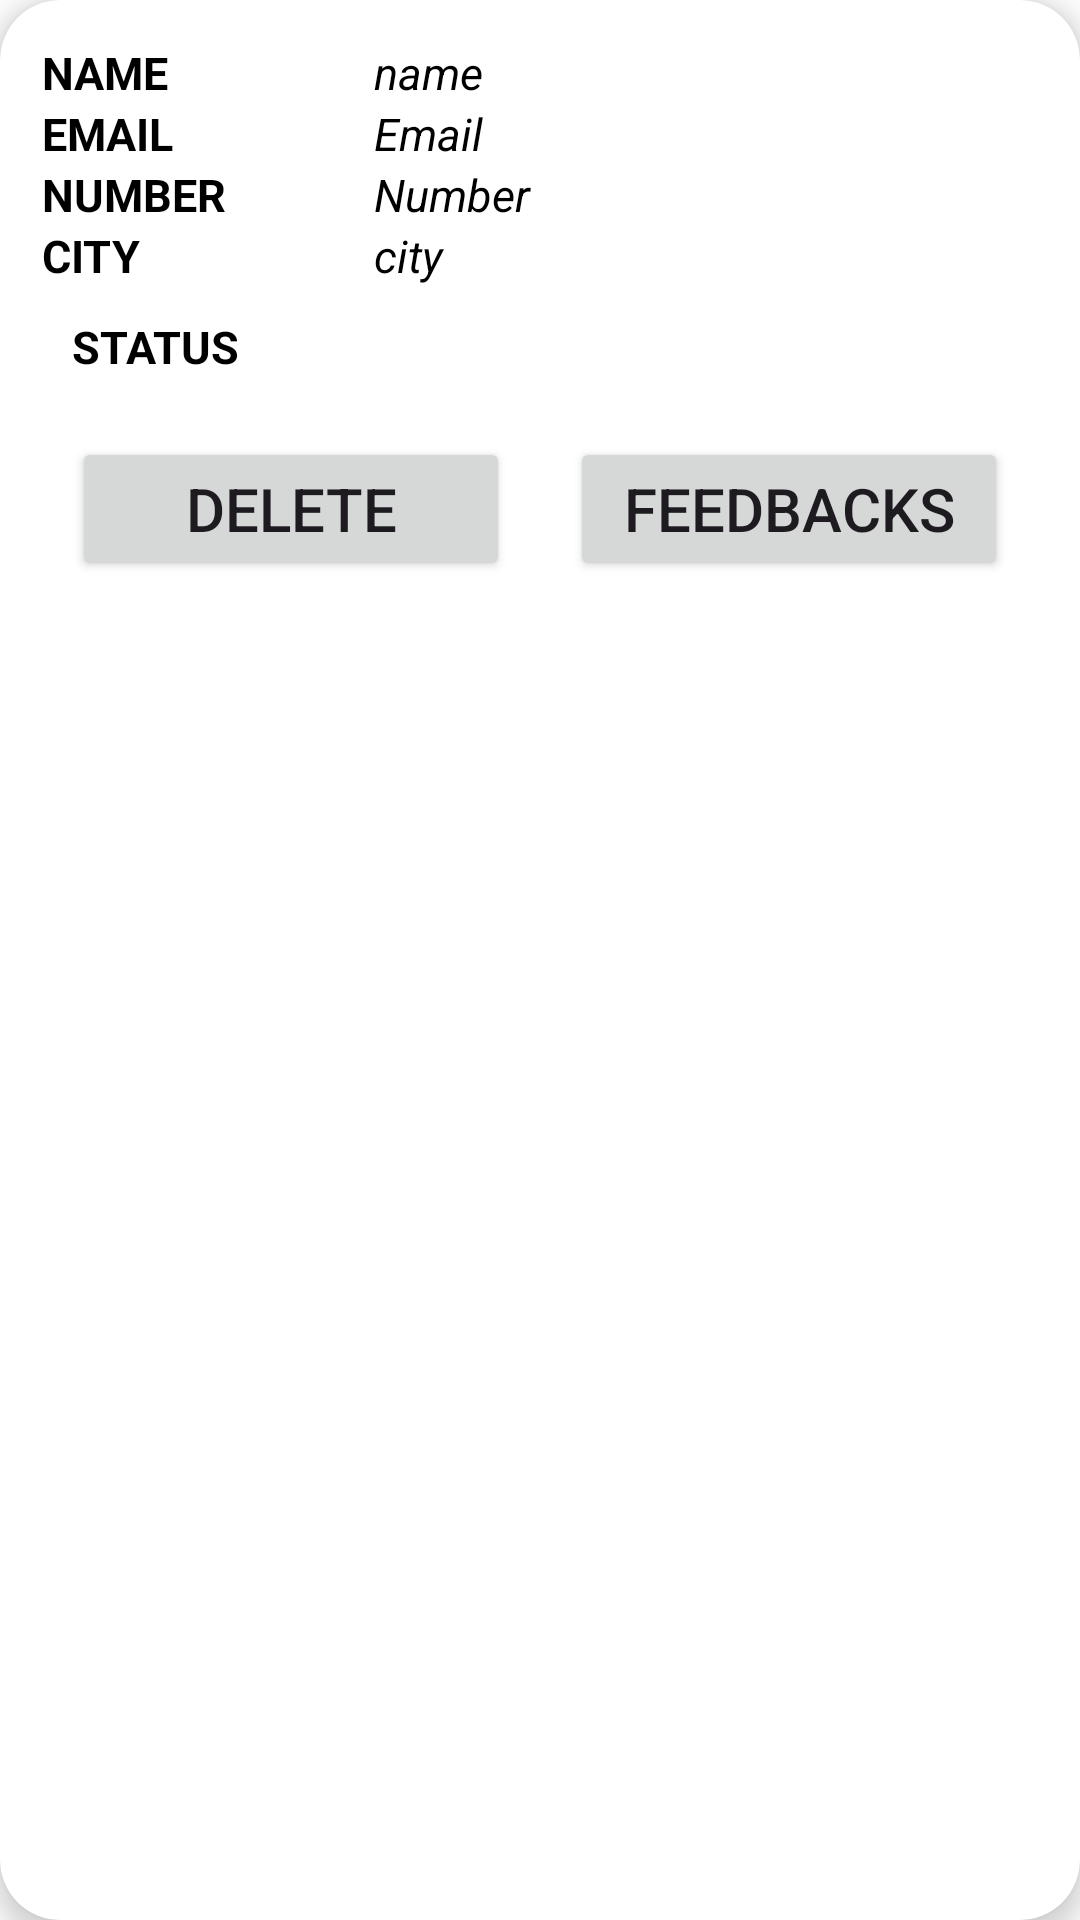

Here is an Android app screen rendered from its layout file. Give the layout XML and the strings, colors and styles it references.
<!-- AndroidManifest.xml: application theme Theme.GRIHAGULLY -->
<!-- res/layout/carduseradmin.xml -->
<?xml version="1.0" encoding="utf-8"?>
<androidx.cardview.widget.CardView xmlns:android="http://schemas.android.com/apk/res/android"
    android:layout_width="match_parent"
    android:layout_height="wrap_content"
    xmlns:app="http://schemas.android.com/apk/res-auto"
app:cardCornerRadius="20dp"
    android:layout_margin="10dp"
    app:cardElevation="5dp">


    <LinearLayout
        android:layout_width="match_parent"
        android:layout_height="match_parent"
        android:padding="14dp">

        <LinearLayout
            android:layout_width="match_parent"
            android:layout_height="wrap_content"
            android:orientation="horizontal">




            <LinearLayout
                android:layout_width="match_parent"
                android:layout_height="wrap_content"
                android:orientation="vertical">



                <LinearLayout
                    android:layout_width="match_parent"
                    android:layout_height="wrap_content"
                    android:orientation="horizontal"
                    android:weightSum="3">
                    <TextView
                        android:layout_width="0dp"
                        android:layout_height="wrap_content"
                        android:layout_weight="1"
                        android:text="Name"
                        android:textAllCaps="true"
                        android:textColor="@color/black"
                        android:textSize="15sp"
                        android:textStyle="bold" />

                    <TextView
                        android:id="@+id/tvfname"
                        android:layout_width="0dp"
                        android:layout_height="wrap_content"
                        android:layout_weight="2"
                        android:textColor="#000000"
                        android:text="name"
                        android:textStyle="italic"
                        android:textSize="15sp"
                        />

                </LinearLayout>
                <LinearLayout
                    android:layout_width="match_parent"
                    android:layout_height="wrap_content"
                    android:orientation="horizontal"
                    android:weightSum="3">

                    <TextView
                        android:layout_width="0dp"
                        android:layout_height="match_parent"
                        android:layout_weight="1"
                        android:text="Email"
                        android:textAllCaps="true"
                        android:textColor="@color/black"
                        android:textSize="15sp"
                        android:textStyle="bold" />

                    <TextView
                        android:id="@+id/tvfemail"
                        android:layout_width="0dp"
                        android:layout_weight="2"
                        android:layout_height="wrap_content"
                        android:text="Email"
                        android:textColor="#000000"
                        android:textSize="15sp"
                        android:textStyle="italic"
                        />

                </LinearLayout>

                <LinearLayout
                    android:layout_width="match_parent"
                    android:layout_height="wrap_content"
                    android:orientation="horizontal"
                    android:weightSum="3">

                    <TextView
                        android:layout_width="0dp"
                        android:layout_height="match_parent"
                        android:layout_weight="1"
                        android:textColor="@color/black"
                        android:textAllCaps="true"
                        android:text="Number"
                        android:textSize="15sp"
                        android:textStyle="bold" />

                    <TextView
                        android:id="@+id/tvfnum"
                        android:layout_width="0dp"
                        android:layout_weight="2"
                        android:layout_height="wrap_content"
                        android:text="Number"
                        android:textSize="15sp"
                        android:textColor="#000000"
                        android:textStyle="italic"
                        />

                </LinearLayout>
                <LinearLayout
                    android:layout_width="match_parent"
                    android:layout_height="wrap_content"
                    android:orientation="horizontal"
                    android:weightSum="3">

                    <TextView
                        android:layout_width="0dp"
                        android:layout_height="match_parent"
                        android:layout_weight="1"
                        android:textColor="@color/black"
                        android:text="City"
                        android:textAllCaps="true"
                        android:textSize="15sp"
                        android:textStyle="bold" />

                    <TextView
                        android:id="@+id/tvfcity"
                        android:layout_width="0dp"
                        android:layout_weight="2"
                        android:layout_height="wrap_content"
                        android:text="city"
                        android:textSize="15sp"
                        android:textColor="#000000"
                        android:textStyle="italic"
                        />

                </LinearLayout>


                <TextView
                    android:id="@+id/tvstatus"
                    android:layout_width="match_parent"
                    android:layout_height="wrap_content"
                    android:text="status"
                    android:padding="10dp"
                    android:textAllCaps="true"
                    android:textColor="@color/black"
                    android:textSize="15sp"
                    android:textStyle="bold" />



                <LinearLayout
                    android:layout_width="match_parent"
                    android:layout_height="wrap_content"
                    android:weightSum="2"
                    android:orientation="horizontal">

                    <Button
                        android:id="@+id/btndelete"
                        android:layout_width="0dp"
                        android:layout_weight="1"
                        android:layout_margin="10dp"
                        android:layout_height="match_parent"
                        android:text="Delete"
                        android:textSize="20sp"/>


                    <Button
                        android:id="@+id/btnfeedback"
                        android:layout_width="0dp"
                        android:layout_weight="1"
                        android:layout_margin="10dp"
                        android:layout_height="match_parent"
                        android:text="Feedbacks"
                        android:textSize="20sp"/>

                </LinearLayout>











            </LinearLayout>


        </LinearLayout>

    </LinearLayout>

</androidx.cardview.widget.CardView>
<!-- resources referenced by this layout -->
<resources>
  <color name="black">#FF000000</color>
  <style name="Theme.GRIHAGULLY" parent="Base.Theme.GRIHAGULLY">
          <item name="colorPrimary">@color/purple_500</item>
          <item name="colorPrimaryVariant">@color/purple_700</item>
          <item name="colorOnPrimary">@color/white</item>
          <item name="colorSecondary">@color/teal_200</item>
          <item name="colorSecondaryVariant">@color/teal_700</item>
          <item name="colorOnSecondary">@color/black</item>
          <item name="android:statusBarColor">@color/purple_500</item>
          <item name="android:navigationBarColor">@color/purple_500</item>
          <item name="android:windowBackground">@color/white</item>
      </style>
  <style name="Base.Theme.GRIHAGULLY" parent="Theme.Material3.DayNight.NoActionBar">
          
          
      </style>
  <color name="purple_500">#E47A58</color>
  <color name="purple_700">#EC997F</color>
  <color name="white">#FFFFFFFF</color>
  <color name="teal_200">#F4CCBF</color>
  <color name="teal_700">#F3BEAD</color>
</resources>
